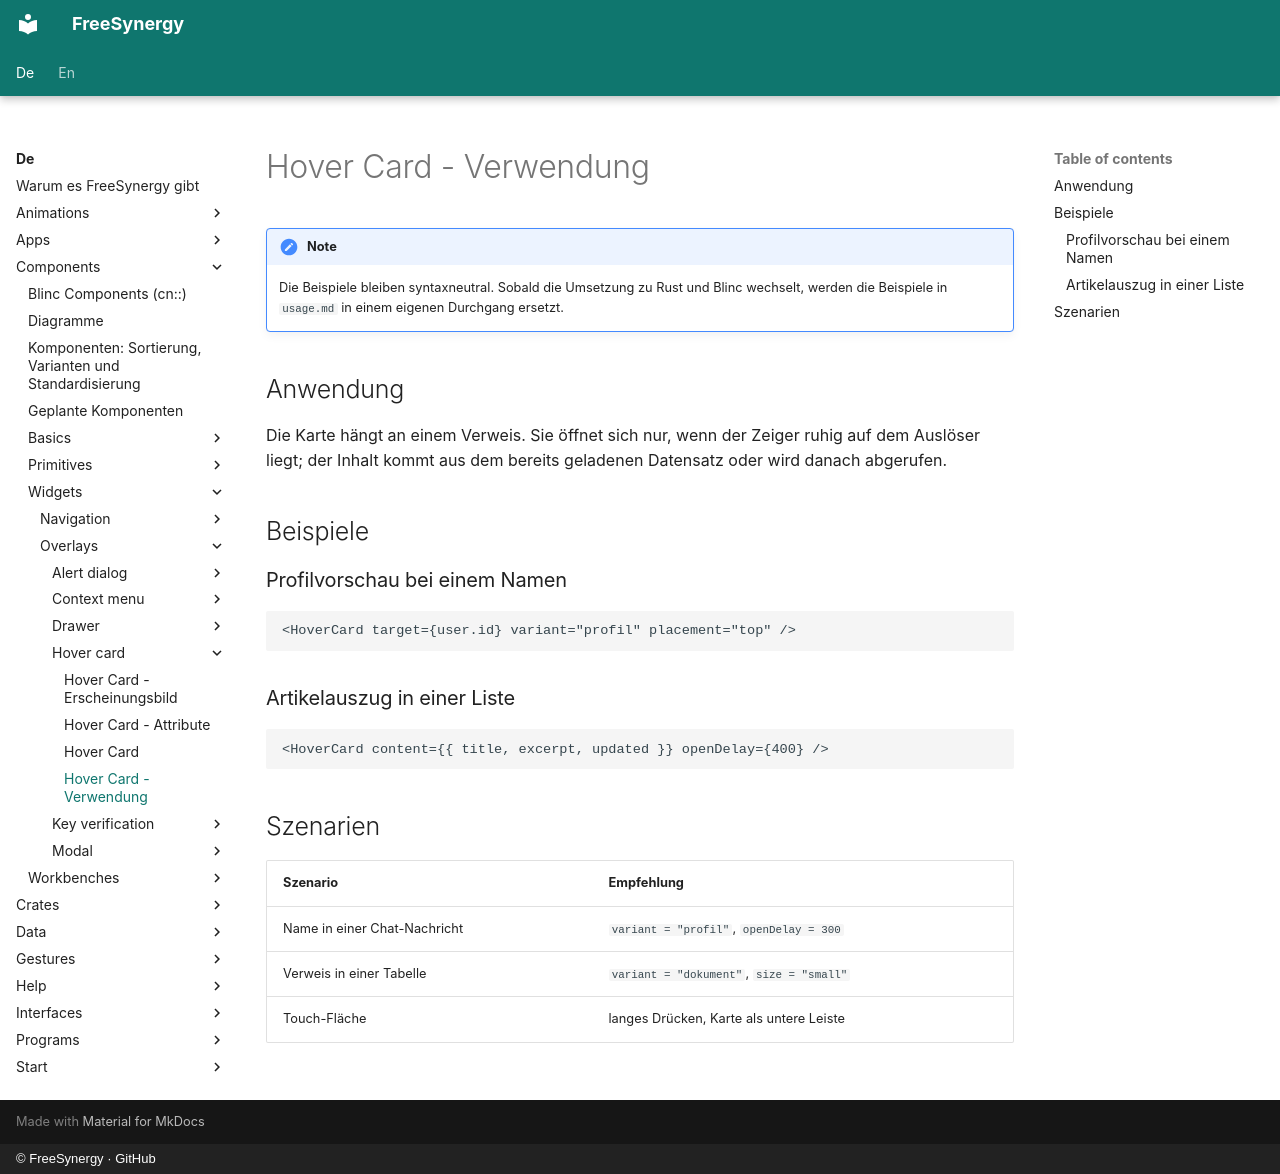

repository: FreeSynergy/fs-documentation · page: de/components/widgets/overlays/hover-card/usage/index.html · generator: mkdocs · copyright: © FreeSynergy · GitHub

# Hover Card - Verwendung

!!! note
    Die Beispiele bleiben syntaxneutral. Sobald die Umsetzung zu Rust und Blinc wechselt,
    werden die Beispiele in `usage.md` in einem eigenen Durchgang ersetzt.

## Anwendung

Die Karte hängt an einem Verweis. Sie öffnet sich nur, wenn der Zeiger ruhig auf dem
Auslöser liegt; der Inhalt kommt aus dem bereits geladenen Datensatz oder wird danach abgerufen.

## Beispiele

### Profilvorschau bei einem Namen

```jsx
<HoverCard target={user.id} variant="profil" placement="top" />
```

### Artikelauszug in einer Liste

```jsx
<HoverCard content={{ title, excerpt, updated }} openDelay={400} />
```

## Szenarien

| Szenario | Empfehlung |
|----------|------------|
| Name in einer Chat-Nachricht | `variant = "profil"`, `openDelay = 300` |
| Verweis in einer Tabelle | `variant = "dokument"`, `size = "small"` |
| Touch-Fläche | langes Drücken, Karte als untere Leiste |
